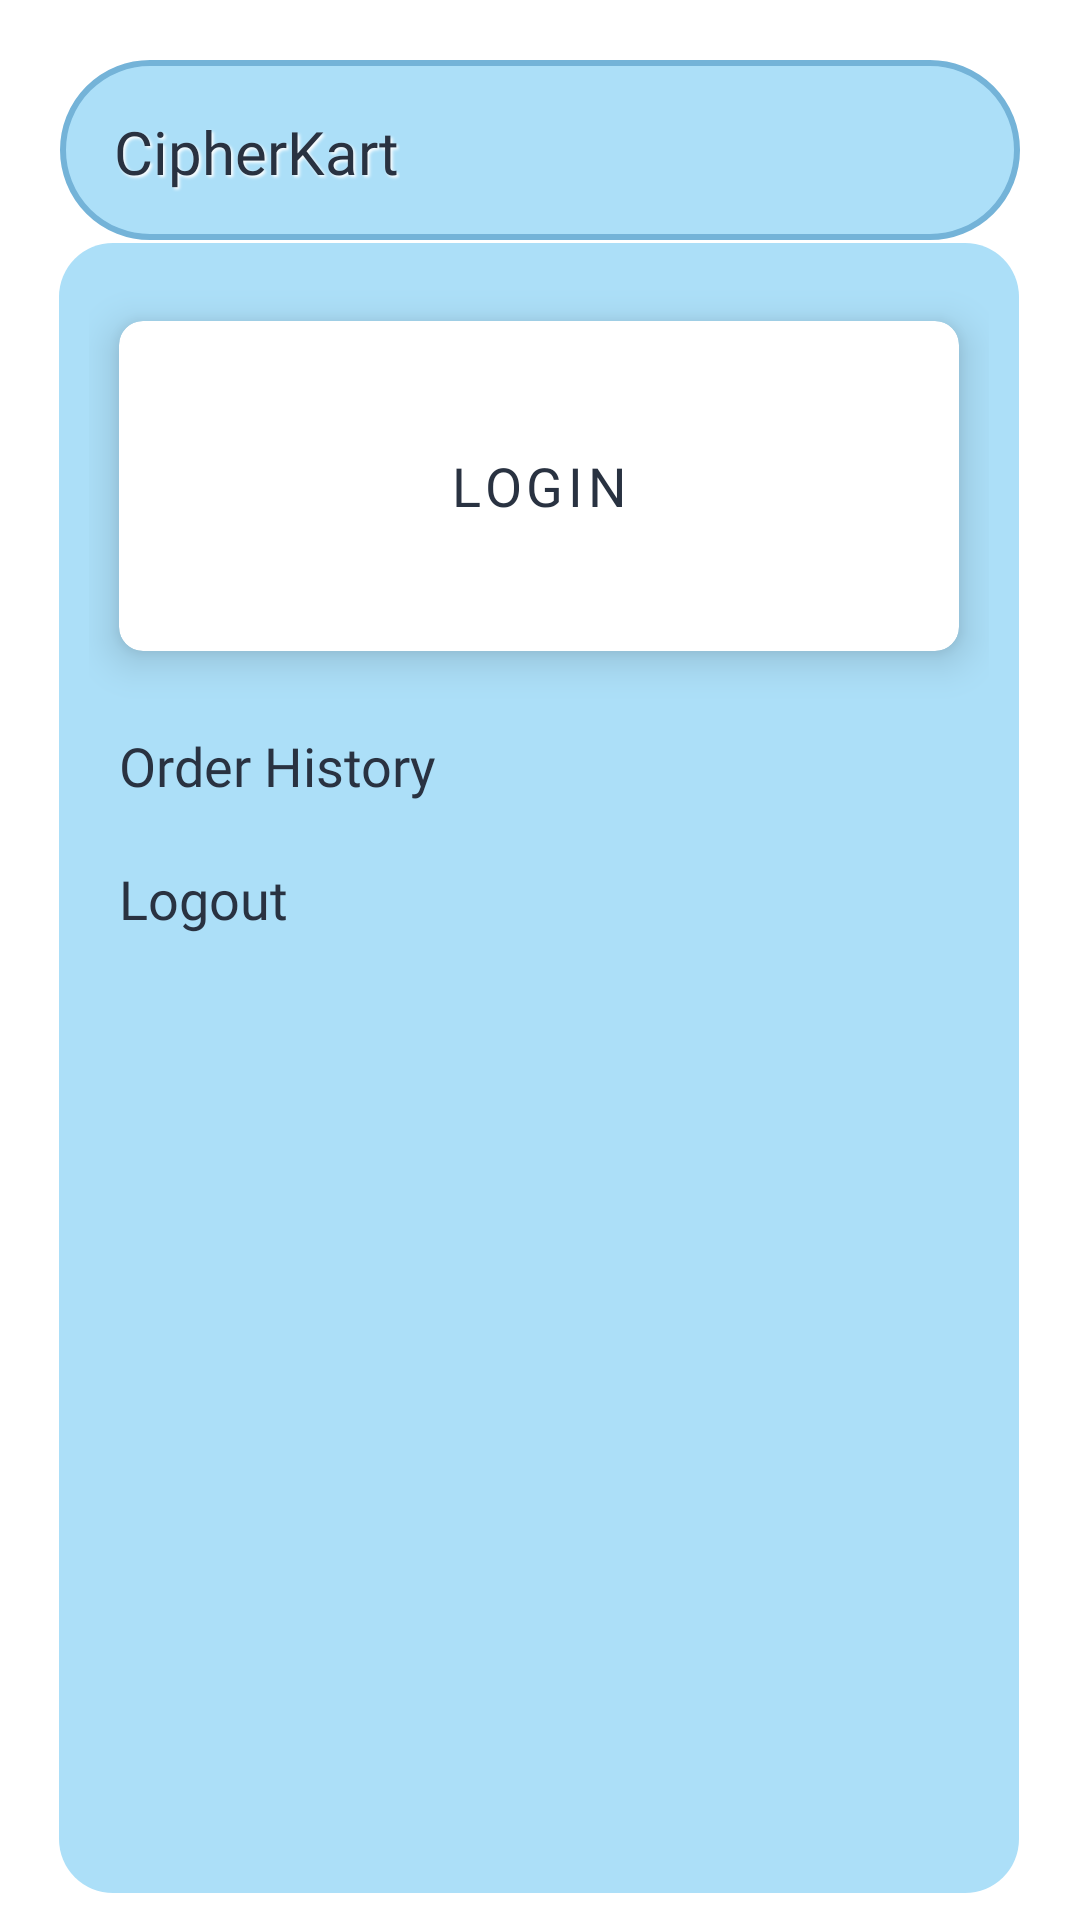

Android layout source for this screen:
<!-- AndroidManifest.xml: application theme Theme.C1ph3rKart -->
<!-- res/layout/fragment_settings.xml -->
<?xml version="1.0" encoding="utf-8"?>
<androidx.constraintlayout.widget.ConstraintLayout xmlns:android="http://schemas.android.com/apk/res/android"
    xmlns:tools="http://schemas.android.com/tools"
    xmlns:app="http://schemas.android.com/apk/res-auto"
    android:layout_width="match_parent"
    android:layout_height="match_parent"
    tools:context=".settings">


    <androidx.constraintlayout.widget.ConstraintLayout
        android:id="@+id/constraintLayout"
        android:layout_width="@dimen/CommonWidth"
        android:layout_height="@dimen/value60dp"
        android:layout_margin="@dimen/marginValue20dp"
        android:layout_marginTop="@dimen/marginTop10dp"
        android:background="@drawable/top_bar"
        android:orientation="horizontal"
        app:layout_constraintBottom_toBottomOf="parent"
        app:layout_constraintEnd_toEndOf="parent"
        app:layout_constraintHorizontal_bias="0.494"
        app:layout_constraintStart_toStartOf="parent"
        app:layout_constraintTop_toTopOf="parent"
        app:layout_constraintVertical_bias="0.0">

        <TextView
            android:id="@+id/headingAtDashboard"
            android:layout_width="wrap_content"
            android:layout_height="wrap_content"
            android:fontFamily="@font/aclonica_regular"
            android:shadowColor="@color/white"
            android:shadowDx="2"
            android:shadowDy="2"
            android:shadowRadius="2"
            android:text="@string/app_name"
            android:textColor="@color/color4"
            android:textSize="@dimen/text20sp"
            app:layout_constraintBottom_toBottomOf="parent"
            app:layout_constraintEnd_toEndOf="parent"
            app:layout_constraintHorizontal_bias="0.08"
            app:layout_constraintStart_toStartOf="parent"
            app:layout_constraintTop_toTopOf="parent"
            app:layout_constraintVertical_bias="0.515" />


    </androidx.constraintlayout.widget.ConstraintLayout>

    <LinearLayout
        android:layout_width="@dimen/CommonWidth"
        android:layout_height="@dimen/height550dp"
        android:background="@drawable/user_login_layout_background"
        android:orientation="vertical"
        android:padding="@dimen/padding10dp"
        app:layout_constraintBottom_toBottomOf="parent"
        app:layout_constraintEnd_toEndOf="parent"
        app:layout_constraintHorizontal_bias="0.494"
        app:layout_constraintStart_toStartOf="parent"
        app:layout_constraintTop_toBottomOf="@+id/constraintLayout"
        app:layout_constraintVertical_bias="0.099">


        <androidx.cardview.widget.CardView
            android:layout_width="@dimen/width280dp"
            app:cardBackgroundColor="@color/white"
            android:layout_height="@dimen/height110"
            android:layout_gravity="center_horizontal"
            android:layout_margin="@dimen/value16dp"
            app:cardCornerRadius="@dimen/buttonCornerRadius"
            app:cardElevation="@dimen/value8dp">

            <androidx.constraintlayout.widget.ConstraintLayout
                android:layout_width="match_parent"
                android:layout_height="match_parent"
                android:visibility="gone"
                android:background="@color/white"
                android:id="@+id/layoutForUserDetails"
                app:layout_constraintEnd_toEndOf="parent"
                app:layout_constraintStart_toStartOf="parent">

                <TextView
                    android:id="@+id/userUserName"
                    android:layout_width="@dimen/width180dp"
                    android:layout_height="wrap_content"
                    android:layout_marginStart="16dp"
                    android:fontFamily="@font/josefin_sans_semi_bold"
                    android:text="@string/username"
                    android:textColor="@color/color4"
                    android:textSize="@dimen/text20sp"
                    app:layout_constraintBottom_toBottomOf="parent"
                    app:layout_constraintStart_toStartOf="parent"
                    app:layout_constraintTop_toTopOf="parent"
                    app:layout_constraintVertical_bias="0.24" />

                <TextView
                    android:id="@+id/userUserEMail"
                    android:layout_width="@dimen/width180dp"
                    android:layout_height="wrap_content"
                    android:fontFamily="@font/josefin_sans_regular"
                    android:text="@string/useremail"
                    android:textColor="@color/color3"
                    app:layout_constraintBottom_toBottomOf="parent"
                    app:layout_constraintEnd_toStartOf="@+id/cardView"
                    app:layout_constraintHorizontal_bias="0.695"
                    app:layout_constraintStart_toStartOf="parent"
                    app:layout_constraintTop_toBottomOf="@+id/userUserName"
                    app:layout_constraintVertical_bias="0.179" />

                <androidx.cardview.widget.CardView
                    android:id="@+id/cardView"
                    android:layout_width="@dimen/value70dp"
                    android:layout_height="@dimen/value70dp"
                    android:layout_margin="@dimen/value8dp"
                    app:cardBackgroundColor="@color/lightWhite"
                    app:cardCornerRadius="@dimen/width180dp"
                    app:cardElevation="@dimen/value8dp"
                    app:layout_constraintBottom_toBottomOf="parent"
                    app:layout_constraintEnd_toEndOf="parent"
                    app:layout_constraintStart_toEndOf="@+id/userUserName"
                    app:layout_constraintTop_toTopOf="parent">

                    <LinearLayout
                        android:layout_width="match_parent"
                        android:layout_height="match_parent"
                        android:orientation="horizontal">

                        <ImageView
                            android:id="@+id/imageView2"
                            android:layout_width="@dimen/value50dp"
                            android:layout_height="@dimen/value50dp"
                            android:layout_gravity="center"
                            android:layout_weight="1"
                            android:src="@drawable/user_ic"
                            tools:ignore="InefficientWeight" />
                    </LinearLayout>
                </androidx.cardview.widget.CardView>
            </androidx.constraintlayout.widget.ConstraintLayout>

            <com.google.android.material.button.MaterialButton
                android:id="@+id/loginToContinue"
                android:textSize="@dimen/normalTextSize"
                android:textColor="@color/color4"
                android:fontFamily="@font/josefin_sans_bold"
                style="@style/Widget.MaterialComponents.Button.TextButton"
                android:layout_gravity="center"
                app:cornerRadius="@dimen/buttonCornerRadius"
                android:layout_width="wrap_content"
                android:layout_height="wrap_content"
                android:text="@string/login" />
        </androidx.cardview.widget.CardView>

        <TextView
            android:id="@+id/orderHistory"
            android:layout_width="match_parent"
            android:layout_height="wrap_content"
            android:drawablePadding="@dimen/value4dp"
            android:fontFamily="@font/josefin_sans_semi_bold"
            android:padding="@dimen/padding10dp"
            android:text="@string/order_history_text"
            android:textColor="@color/color4"
            android:textSize="@dimen/normalTextSize"
            app:drawableStartCompat="@drawable/ic_baseline_history_24"
            app:drawableTint="@color/color4"
            app:layout_constraintStart_toStartOf="parent" />

        <TextView
            android:id="@+id/logout"
            android:layout_width="match_parent"
            android:layout_height="wrap_content"
            android:drawablePadding="@dimen/value4dp"
            android:fontFamily="@font/josefin_sans_semi_bold"
            android:padding="@dimen/padding10dp"
            android:text="@string/logout_text"
            android:textColor="@color/color4"
            android:textSize="@dimen/normalTextSize"
            app:drawableStartCompat="@drawable/ic_baseline_logout_24"
            app:drawableTint="@color/color4"
            app:layout_constraintStart_toStartOf="parent" />

    </LinearLayout>


</androidx.constraintlayout.widget.ConstraintLayout>
<!-- resources referenced by this layout -->
<resources>
  <color name="color3">#5C6E8F</color>
  <color name="color4">#293241</color>
  <color name="lightWhite">#F0F0F3</color>
  <color name="white">#FFFFFFFF</color>
  <dimen name="CommonWidth">320dp</dimen>
  <dimen name="buttonCornerRadius">8dp</dimen>
  <dimen name="height110">110dp</dimen>
  <dimen name="height550dp">550dp</dimen>
  <dimen name="marginTop10dp">10dp</dimen>
  <dimen name="marginValue20dp">20dp</dimen>
  <dimen name="normalTextSize">18sp</dimen>
  <dimen name="padding10dp">10dp</dimen>
  <dimen name="text20sp">20sp</dimen>
  <dimen name="value16dp">16dp</dimen>
  <dimen name="value4dp">4dp</dimen>
  <dimen name="value50dp">50dp</dimen>
  <dimen name="value60dp">60dp</dimen>
  <dimen name="value70dp">70dp</dimen>
  <dimen name="value8dp">8dp</dimen>
  <dimen name="width180dp">180dp</dimen>
  <dimen name="width280dp">280dp</dimen>
  <!-- drawable top_bar (drawable) -->
  <?xml version="1.0" encoding="utf-8"?>
  <selector xmlns:android="http://schemas.android.com/apk/res/android">
  <item>
      <shape android:shape="rectangle">
          <corners android:radius="80dp"/>
          <stroke android:color="@color/color2" android:width="2dp"/>
          <solid android:color="@color/color1"/>
      </shape>
  </item>
  </selector>
  <!-- drawable user_login_layout_background (drawable) -->
  <?xml version="1.0" encoding="utf-8"?>
  <selector xmlns:android="http://schemas.android.com/apk/res/android">
      <item>
          <shape android:shape="rectangle">
              <solid android:color="@color/color1"/>
              <corners android:bottomLeftRadius='18dp'
  
                  android:bottomRightRadius='18dp'
  
                  android:topLeftRadius='18dp'
  
                  android:topRightRadius='18dp'/>
          </shape>
      </item>
  </selector>
  <string name="app_name">CipherKart</string>
  <string name="login">logIn</string>
  <string name="logout_text">Logout</string>
  <string name="order_history_text">Order History</string>
  <string name="useremail">userEmail</string>
  <string name="username">userName</string>
  <style name="Theme.C1ph3rKart" parent="Theme.MaterialComponents.DayNight.NoActionBar">
          
          <item name="colorPrimary">@color/color2</item>
          <item name="colorPrimaryVariant">@color/color4</item>
          <item name="colorOnPrimary">@color/white</item>
          
          <item name="colorSecondary">@color/teal_200</item>
          <item name="colorSecondaryVariant">@color/teal_700</item>
          <item name="colorOnSecondary">@color/black</item>
          
          <item name="android:statusBarColor">?attr/colorPrimaryVariant</item>
          
      </style>
  <color name="color2">#74B3D8</color>
  <color name="color1">#ACDFF8</color>
  <color name="teal_200">#FF03DAC5</color>
  <color name="teal_700">#FF018786</color>
  <color name="black">#FF000000</color>
</resources>
